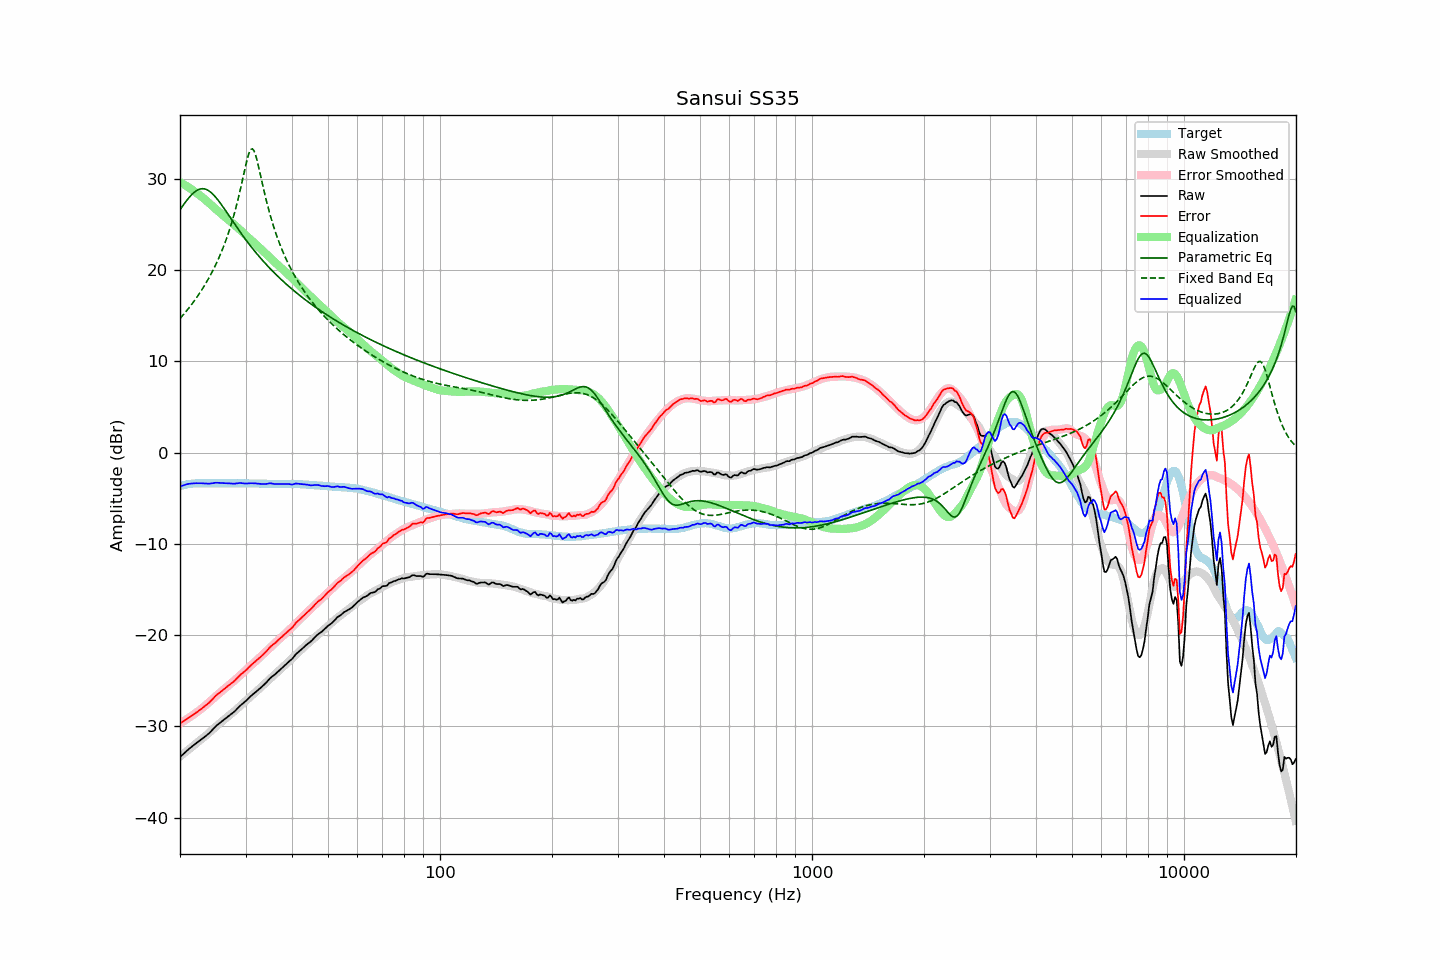

The table this chart was drawn from, first rows:
frequency, raw, error, smoothed, error_smoothed, equalization, parametric_eq, fixed_band_eq, equalized_raw, equalized_smoothed, target
20.00, -33.36, -29.70, -33.30, -29.66, 29.66, 26.63, 14.70, -3.70, -3.64, -3.67
20.20, -33.20, -29.59, -33.16, -29.56, 29.56, 26.89, 14.90, -3.64, -3.60, -3.62
20.40, -33.03, -29.46, -33.02, -29.46, 29.46, 27.14, 15.11, -3.58, -3.57, -3.57
20.61, -32.88, -29.34, -32.88, -29.35, 29.35, 27.38, 15.31, -3.53, -3.53, -3.54
20.81, -32.71, -29.22, -32.74, -29.24, 29.24, 27.61, 15.53, -3.47, -3.50, -3.49
21.02, -32.55, -29.11, -32.60, -29.13, 29.13, 27.84, 15.75, -3.43, -3.47, -3.45
21.23, -32.41, -28.99, -32.46, -29.01, 29.01, 28.05, 15.97, -3.40, -3.45, -3.43
21.44, -32.27, -28.86, -32.32, -28.89, 28.89, 28.24, 16.20, -3.38, -3.43, -3.41
21.66, -32.15, -28.76, -32.17, -28.77, 28.77, 28.41, 16.43, -3.38, -3.41, -3.39
21.87, -32.00, -28.62, -32.03, -28.64, 28.64, 28.57, 16.67, -3.36, -3.39, -3.38
22.09, -31.86, -28.50, -31.89, -28.52, 28.52, 28.70, 16.92, -3.35, -3.37, -3.36
22.31, -31.73, -28.38, -31.74, -28.39, 28.39, 28.80, 17.17, -3.35, -3.36, -3.35
22.54, -31.61, -28.26, -31.61, -28.26, 28.26, 28.88, 17.43, -3.35, -3.35, -3.35
22.76, -31.47, -28.12, -31.47, -28.12, 28.12, 28.93, 17.70, -3.35, -3.35, -3.35
22.99, -31.34, -27.99, -31.33, -27.98, 27.98, 28.94, 17.97, -3.36, -3.35, -3.36
23.22, -31.20, -27.85, -31.18, -27.84, 27.84, 28.93, 18.26, -3.37, -3.35, -3.36
23.45, -31.06, -27.70, -31.04, -27.69, 27.69, 28.88, 18.55, -3.37, -3.35, -3.36
23.69, -30.93, -27.58, -30.88, -27.54, 27.54, 28.80, 18.85, -3.39, -3.35, -3.35
23.92, -30.78, -27.43, -30.73, -27.38, 27.38, 28.70, 19.16, -3.40, -3.35, -3.35
24.16, -30.60, -27.25, -30.57, -27.22, 27.22, 28.57, 19.48, -3.38, -3.35, -3.35
24.40, -30.42, -27.08, -30.41, -27.07, 27.07, 28.42, 19.82, -3.36, -3.35, -3.34
24.65, -30.24, -26.89, -30.25, -26.91, 26.91, 28.24, 20.16, -3.33, -3.35, -3.35
24.89, -30.04, -26.69, -30.09, -26.75, 26.75, 28.05, 20.52, -3.29, -3.35, -3.35
25.14, -29.88, -26.53, -29.93, -26.59, 26.59, 27.84, 20.90, -3.29, -3.35, -3.35
25.39, -29.74, -26.40, -29.78, -26.44, 26.44, 27.61, 21.28, -3.31, -3.34, -3.34
25.65, -29.60, -26.27, -29.63, -26.28, 26.28, 27.38, 21.69, -3.32, -3.34, -3.34
25.91, -29.47, -26.12, -29.48, -26.14, 26.14, 27.13, 22.11, -3.33, -3.34, -3.35
26.16, -29.32, -25.97, -29.33, -25.99, 25.99, 26.88, 22.55, -3.33, -3.35, -3.35
26.43, -29.19, -25.84, -29.19, -25.84, 25.84, 26.63, 23.01, -3.35, -3.35, -3.35
26.69, -29.04, -25.70, -29.04, -25.69, 25.69, 26.37, 23.50, -3.35, -3.35, -3.35
26.96, -28.91, -25.56, -28.90, -25.55, 25.55, 26.11, 24.01, -3.36, -3.35, -3.35
27.23, -28.78, -25.43, -28.76, -25.40, 25.40, 25.85, 24.54, -3.37, -3.35, -3.35
27.50, -28.63, -25.29, -28.61, -25.26, 25.26, 25.58, 25.11, -3.38, -3.35, -3.35
27.77, -28.50, -25.14, -28.47, -25.11, 25.11, 25.32, 25.70, -3.39, -3.36, -3.36
28.05, -28.36, -25.00, -28.32, -24.96, 24.96, 25.06, 26.33, -3.40, -3.36, -3.36
28.33, -28.17, -24.80, -28.16, -24.80, 24.80, 24.81, 27.00, -3.37, -3.36, -3.37
28.62, -28.00, -24.63, -28.00, -24.64, 24.64, 24.55, 27.70, -3.35, -3.36, -3.37
28.90, -27.81, -24.45, -27.84, -24.48, 24.48, 24.30, 28.44, -3.33, -3.36, -3.36
29.19, -27.65, -24.29, -27.68, -24.32, 24.32, 24.05, 29.21, -3.33, -3.36, -3.37
29.48, -27.51, -24.15, -27.52, -24.16, 24.16, 23.81, 30.01, -3.36, -3.36, -3.36
29.78, -27.37, -24.00, -27.36, -23.99, 23.99, 23.57, 30.81, -3.37, -3.37, -3.37
30.08, -27.22, -23.86, -27.20, -23.83, 23.83, 23.33, 31.59, -3.39, -3.37, -3.36
30.38, -27.04, -23.67, -27.04, -23.67, 23.67, 23.09, 32.30, -3.37, -3.37, -3.37
30.68, -26.86, -23.50, -26.88, -23.51, 23.51, 22.86, 32.87, -3.36, -3.37, -3.37
30.99, -26.70, -23.33, -26.72, -23.35, 23.35, 22.64, 33.23, -3.35, -3.37, -3.37
31.30, -26.55, -23.17, -26.57, -23.19, 23.19, 22.41, 33.32, -3.35, -3.37, -3.38
31.61, -26.39, -23.02, -26.42, -23.04, 23.04, 22.19, 33.11, -3.36, -3.38, -3.38
31.93, -26.25, -22.87, -26.26, -22.88, 22.88, 21.98, 32.65, -3.37, -3.38, -3.38
32.24, -26.10, -22.71, -26.10, -22.71, 22.71, 21.77, 32.01, -3.39, -3.39, -3.39
32.57, -25.96, -22.57, -25.94, -22.55, 22.55, 21.56, 31.27, -3.41, -3.39, -3.39
32.89, -25.81, -22.42, -25.77, -22.38, 22.38, 21.35, 30.48, -3.43, -3.39, -3.39
33.22, -25.65, -22.25, -25.61, -22.21, 22.21, 21.15, 29.68, -3.44, -3.40, -3.40
33.55, -25.48, -22.08, -25.45, -22.05, 22.05, 20.95, 28.90, -3.44, -3.40, -3.40
33.89, -25.31, -21.91, -25.29, -21.88, 21.88, 20.76, 28.15, -3.43, -3.41, -3.41
34.23, -25.13, -21.73, -25.13, -21.72, 21.72, 20.57, 27.43, -3.42, -3.41, -3.41
34.57, -24.93, -21.52, -24.96, -21.55, 21.55, 20.38, 26.75, -3.39, -3.42, -3.42
34.92, -24.74, -21.32, -24.80, -21.38, 21.38, 20.19, 26.11, -3.36, -3.42, -3.42
35.27, -24.59, -21.16, -24.64, -21.21, 21.21, 20.01, 25.50, -3.37, -3.42, -3.43
35.62, -24.45, -21.03, -24.47, -21.04, 21.04, 19.83, 24.92, -3.41, -3.43, -3.43
35.97, -24.32, -20.89, -24.31, -20.88, 20.88, 19.66, 24.37, -3.44, -3.43, -3.43
... 635 more rows
